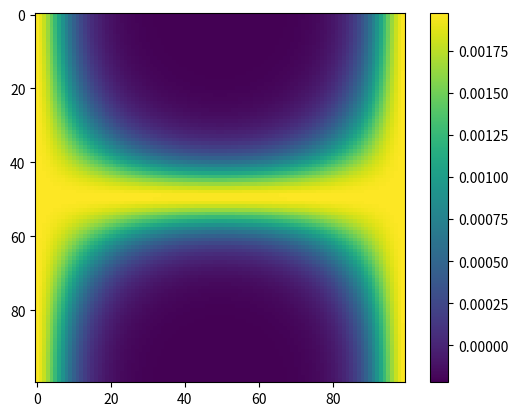

The matplotlib source for this figure:
"""
[redacted]
 Check Chern number functions on the simplest Chern insulator
"""

import numpy as np
from math import pi, sqrt
import matplotlib.pyplot as plt


def scalarprod(a, b):
    # Scalar product of two stackes of wavefunctions of the same size
    # Returns a stack of <A[i,j,...,:]| B[i,j,...,:]>
    prod = np.sum(np.multiply(np.conj(a), b), axis=-1)
    return prod


def chern_number_many_band(u):
    """Calculate the Chern number of a set of bands"""
    print(u.shape)
    n_bands = u.shape[-1]
    c = 0
    for idx in range(Nx - 1):
        for idy in range(Nx - 1):
            for n in range(n_bands):
                u1 = scalarprod(u[idx, idy, :, n], u[idx + 1, idy, :, n])
                u2 = scalarprod(u[idx + 1, idy, :, n], u[idx + 1, idy + 1, :, n])
                u3 = scalarprod(u[idx + 1, idy + 1, :, n], u[idx, idy + 1, :, n])
                u4 = scalarprod(u[idx, idy + 1, :, n], u[idx, idy, :, n])
                c += -np.angle(u1 * u2 * u3 * u4) / 2 / pi
    return c


def chern_number(u):
    """Calculate the Chern number of a band"""
    c = 0
    berry = np.empty((Nx-1, Nx-1))
    for idx in range(Nx - 1):
        for idy in range(Nx - 1):
            u1 = scalarprod(u[idx, idy, :], u[idx + 1, idy, :])
            u2 = scalarprod(u[idx + 1, idy, :], u[idx + 1, idy + 1, :])
            u3 = scalarprod(u[idx + 1, idy + 1, :], u[idx, idy + 1, :])
            u4 = scalarprod(u[idx, idy + 1, :], u[idx, idy, :])
            c += -np.angle(u1 * u2 * u3 * u4) / 2 / pi
            berry[idx, idy] = -np.angle(u1 * u2 * u3 * u4)
    return c, berry


def chern_states(kx, ky):
    """Eigenstates of the simplest Chern insulator"""
    u = np.empty((Nx, Nx, 2, 2), dtype=complex)
    d1 = np.sin(kx)
    d2 = np.sin(ky)
    d3 = 2 - m - np.cos(kx) + np.cos(ky)
    d = np.sqrt(np.power(d1, 2) + np.power(d2, 2) +np.power(d3, 2))
    lamb = np.sqrt(2 * d * (d - d3))
    u[:, :, 0, 0] = (d3 - d) / lamb
    u[:, :, 1, 0] = (d1 - 1j * d2) / lamb
    u[:, :, 0, 1] = (d3 + d) / lamb
    u[:, :, 1, 1] = (d1 - 1j * d2) / lamb
    return u


m = 3

Nx = 101
Kx, Ky = np.meshgrid(np.linspace(0.001, 0.001 + 2 * pi, Nx),
                     np.linspace(0.001, 0.001 + 2 * pi, Nx),
                     indexing='ij')
# Kx = np.reshape(Kx, -1)
# Ky = np.reshape(Ky, -1)

States = chern_states(Kx, Ky)

C, Berry = chern_number(States[:, :, :, 0])
print(C)
plt.figure()
plt.imshow(Berry)
plt.colorbar()
plt.show()

C = chern_number_many_band(States)
print(C)
